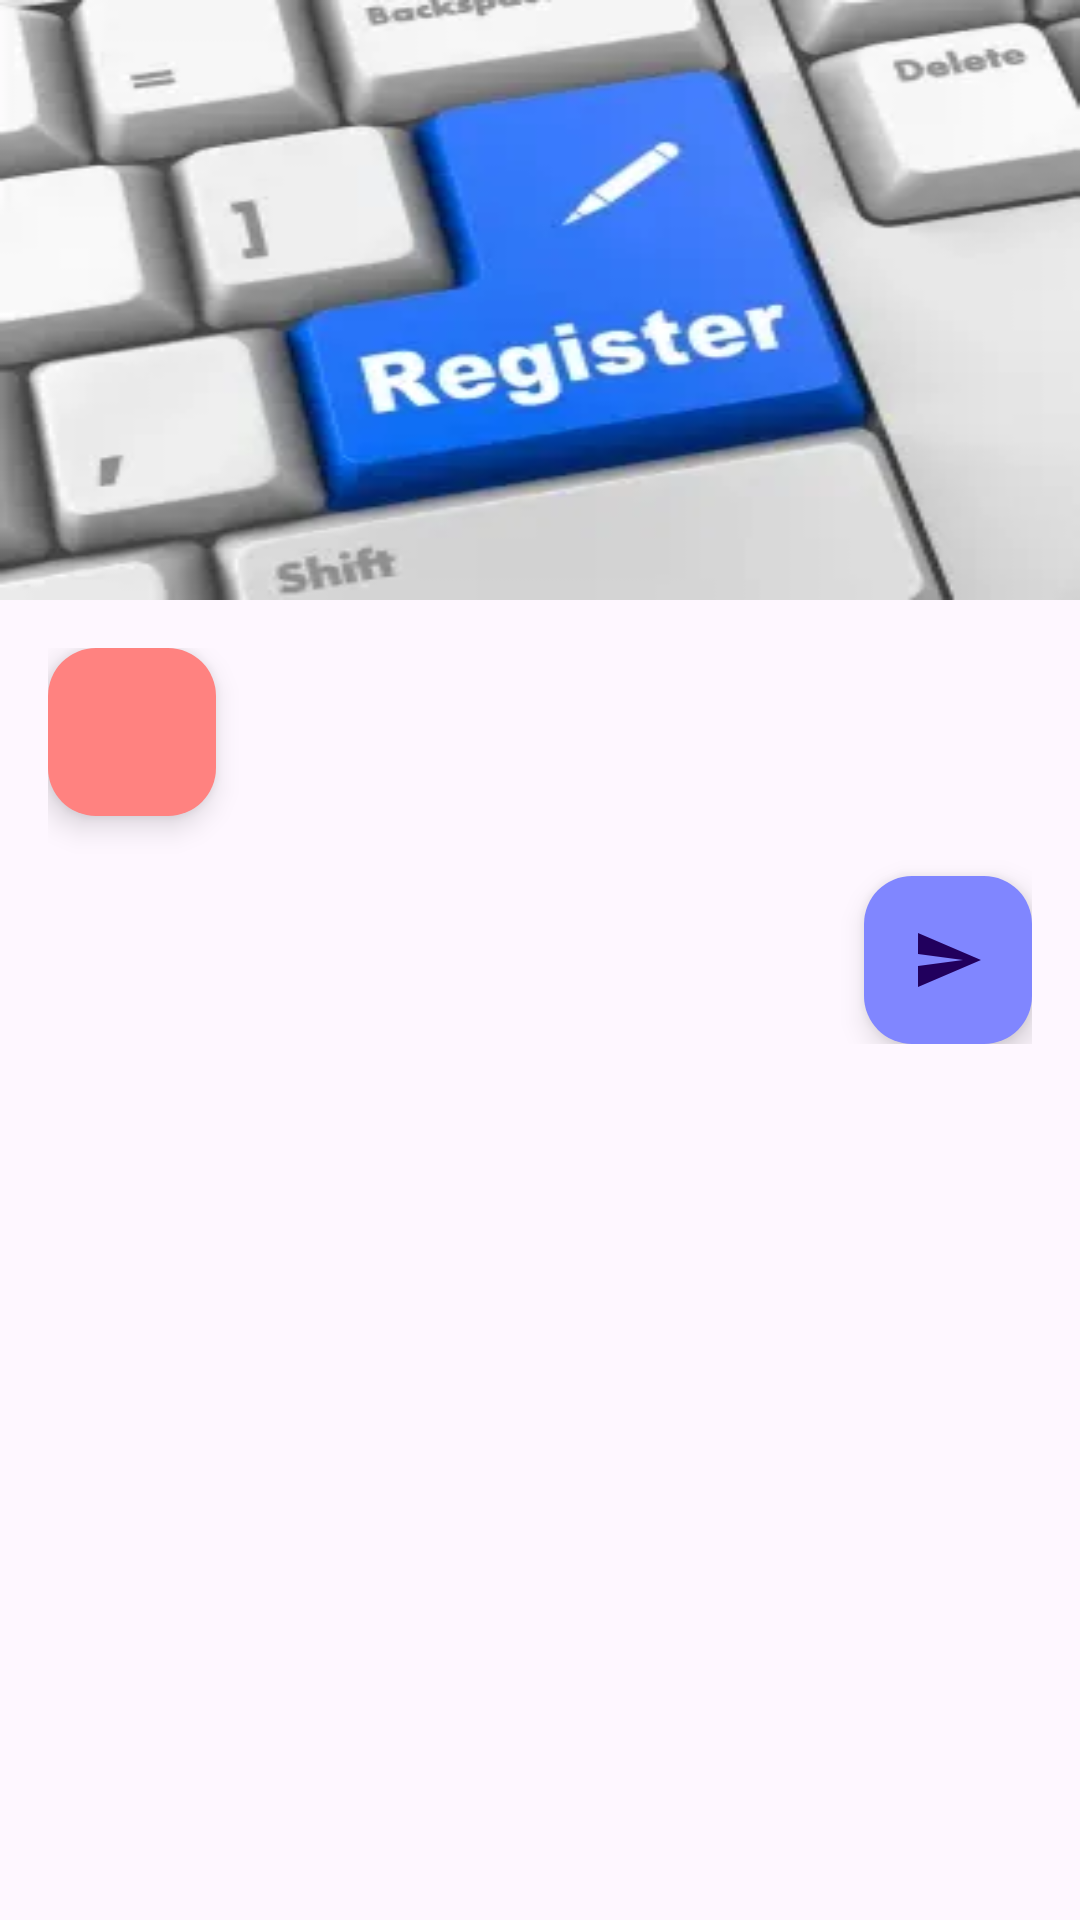

This screen was rendered from an Android layout file. Write that file and the resources it references.
<!-- AndroidManifest.xml: application theme AppTheme.SafeView -->
<!-- res/layout/activity_register.xml -->
<?xml version="1.0" encoding="utf-8"?>
<ScrollView xmlns:android="http://schemas.android.com/apk/res/android"
    xmlns:app="http://schemas.android.com/apk/res-auto"
    style="@style/scroll_layout">

    <LinearLayout
        style="@style/linear_layout"
        android:orientation="vertical">

        <ImageView
            android:layout_width="match_parent"
            android:layout_height="@dimen/dimen_200dp"
            android:contentDescription="Registration header image"
            android:scaleType="fitXY"
            android:src="@drawable/img_registration" />

        <LinearLayout
            android:id="@+id/registration_form"
            style="@style/linear_layout_pad"
            android:orientation="vertical">

            <com.google.android.material.floatingactionbutton.FloatingActionButton
                android:id="@+id/reg_fab_close"
                android:layout_width="wrap_content"
                android:layout_height="wrap_content"
                android:layout_marginBottom="@dimen/dimen_10dp"
                android:contentDescription="Close button"
                android:src="@drawable/ic_close_24"
                android:tooltipText="Back to login"
                app:backgroundTint="@color/red" />

            <AutoCompleteTextView
                android:id="@+id/reg_ed_username"
                style="@style/input_field"
                android:drawableStart="@drawable/ic_person_24dp"
                android:hint="Username"
                android:inputType="text" />

            <AutoCompleteTextView
                android:id="@+id/reg_ed_email"
                style="@style/input_field"
                android:drawableStart="@drawable/ic_email_24dp"
                android:hint="Email"
                android:inputType="textEmailAddress" />

            <AutoCompleteTextView
                android:id="@+id/reg_ed_phone"
                style="@style/input_field"
                android:drawableStart="@drawable/ic_call_24dp"
                android:hint="Phone"
                android:inputType="phone" />

            <AutoCompleteTextView
                android:id="@+id/reg_ed_city"
                style="@style/input_field"
                android:drawableStart="@drawable/ic_city_24dp"
                android:hint="City"
                android:inputType="text" />

            <AutoCompleteTextView
                android:id="@+id/reg_ed_password"
                style="@style/input_field"
                android:drawableStart="@drawable/ic_lock_24dp"
                android:hint="Password"
                android:inputType="textPassword" />

            <AutoCompleteTextView
                android:id="@+id/reg_ed_re_password"
                style="@style/input_field"
                android:layout_marginBottom="@dimen/dimen_10dp"
                android:drawableStart="@drawable/ic_lock_24dp"
                android:hint="Confirm Password"
                android:inputType="textPassword" />

            <com.google.android.material.floatingactionbutton.FloatingActionButton
                android:id="@+id/reg_fab_register"
                android:layout_width="wrap_content"
                android:layout_height="wrap_content"
                android:layout_gravity="end"
                android:contentDescription="Register button"
                android:src="@drawable/ic_send_24dp"
                android:tooltipText="Register"
                app:backgroundTint="@color/purple" />
        </LinearLayout>
    </LinearLayout>
</ScrollView>
<!-- resources referenced by this layout -->
<resources>
  <color name="purple">#8086FF</color>
  <color name="red">#FF8280</color>
  <dimen name="dimen_10dp">10dp</dimen>
  <dimen name="dimen_200dp">200dp</dimen>
  <!-- drawable ic_city_24dp (drawable-hdpi) -->
  <vector xmlns:android="http://schemas.android.com/apk/res/android"
      android:width="24dp"
      android:height="24dp"
      android:viewportWidth="24"
      android:viewportHeight="24">
      <path
          android:fillColor="@color/design_default_color_primary"
          android:pathData="M15,11L15,5l-3,-3 -3,3v2L3,7v14h18L21,11h-6zM7,19L5,19v-2h2v2zM7,15L5,15v-2h2v2zM7,11L5,11L5,9h2v2zM13,19h-2v-2h2v2zM13,15h-2v-2h2v2zM13,11h-2L11,9h2v2zM13,7h-2L11,5h2v2zM19,19h-2v-2h2v2zM19,15h-2v-2h2v2z" />
  </vector>
  <!-- drawable ic_email_24dp (drawable-hdpi) -->
  <vector xmlns:android="http://schemas.android.com/apk/res/android"
      android:width="24dp"
      android:height="24dp"
      android:viewportWidth="24"
      android:viewportHeight="24">
      <path
          android:fillColor="@color/design_default_color_primary"
          android:pathData="M20,4L4,4c-1.1,0 -1.99,0.9 -1.99,2L2,18c0,1.1 0.9,2 2,2h16c1.1,0 2,-0.9 2,-2L22,6c0,-1.1 -0.9,-2 -2,-2zM20,8l-8,5 -8,-5L4,6l8,5 8,-5v2z" />
  </vector>
  <!-- drawable ic_lock_24dp (drawable-hdpi) -->
  <vector xmlns:android="http://schemas.android.com/apk/res/android"
      android:width="24dp"
      android:height="24dp"
      android:viewportWidth="24"
      android:viewportHeight="24">
      <path
          android:fillColor="@color/design_default_color_primary"
          android:pathData="M18,8h-1L17,6c0,-2.76 -2.24,-5 -5,-5S7,3.24 7,6v2L6,8c-1.1,0 -2,0.9 -2,2v10c0,1.1 0.9,2 2,2h12c1.1,0 2,-0.9 2,-2L20,10c0,-1.1 -0.9,-2 -2,-2zM12,17c-1.1,0 -2,-0.9 -2,-2s0.9,-2 2,-2 2,0.9 2,2 -0.9,2 -2,2zM15.1,8L8.9,8L8.9,6c0,-1.71 1.39,-3.1 3.1,-3.1 1.71,0 3.1,1.39 3.1,3.1v2z" />
  </vector>
  <!-- drawable ic_person_24dp (drawable-hdpi) -->
  <vector xmlns:android="http://schemas.android.com/apk/res/android"
      android:width="24dp"
      android:height="24dp"
      android:viewportWidth="24"
      android:viewportHeight="24">
      <path
          android:fillColor="@color/design_default_color_primary"
          android:pathData="M12,12c2.21,0 4,-1.79 4,-4s-1.79,-4 -4,-4 -4,1.79 -4,4 1.79,4 4,4zM12,14c-2.67,0 -8,1.34 -8,4v2h16v-2c0,-2.66 -5.33,-4 -8,-4z" />
  </vector>
  <!-- drawable ic_send_24dp (drawable-hdpi) -->
  <vector xmlns:android="http://schemas.android.com/apk/res/android"
      android:width="24dp"
      android:height="24dp"
      android:viewportWidth="24"
      android:viewportHeight="24">
      <path
          android:fillColor="@color/design_default_color_primary"
          android:pathData="M2.01,21L23,12 2.01,3 2,10l15,2 -15,2z" />
  </vector>
  <style name="linear_layout">
          <item name="android:layout_width">match_parent</item>
          <item name="android:layout_height">wrap_content</item>
      </style>
  <style name="linear_layout_pad" parent="linear_layout">
          <item name="android:padding">@dimen/dimen_16dp</item>
      </style>
  <style name="scroll_layout">
          <item name="android:layout_width">match_parent</item>
          <item name="android:layout_height">match_parent</item>
          <item name="android:orientation">vertical</item>
          <item name="android:scrollbars">none</item>
      </style>
  <style name="AppTheme.SafeView" parent="@style/Theme.Material3.DayNight">
          <item name="android:fitsSystemWindows">true</item>
          <item name="android:enforceStatusBarContrast">true</item>
      </style>
  <dimen name="dimen_16dp">16dp</dimen>
</resources>
